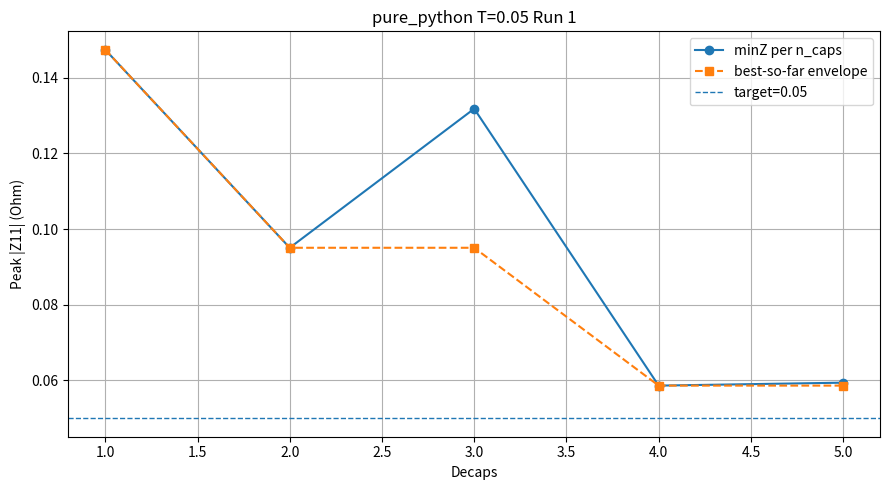
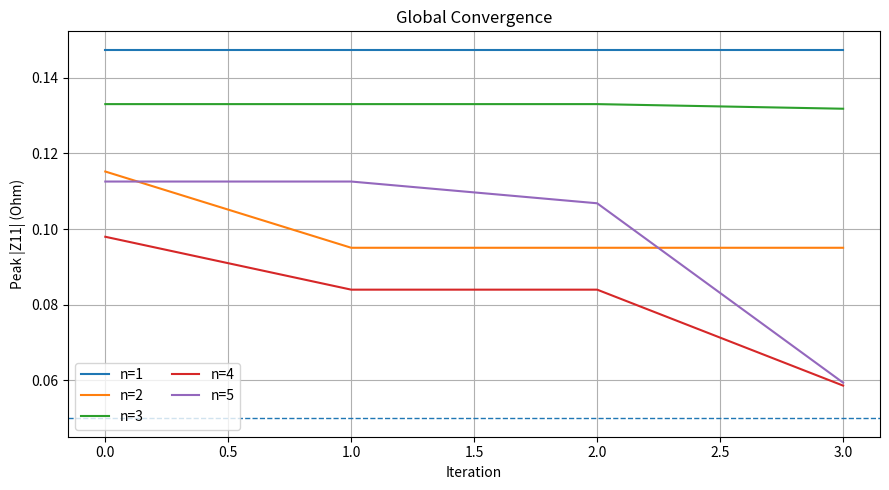
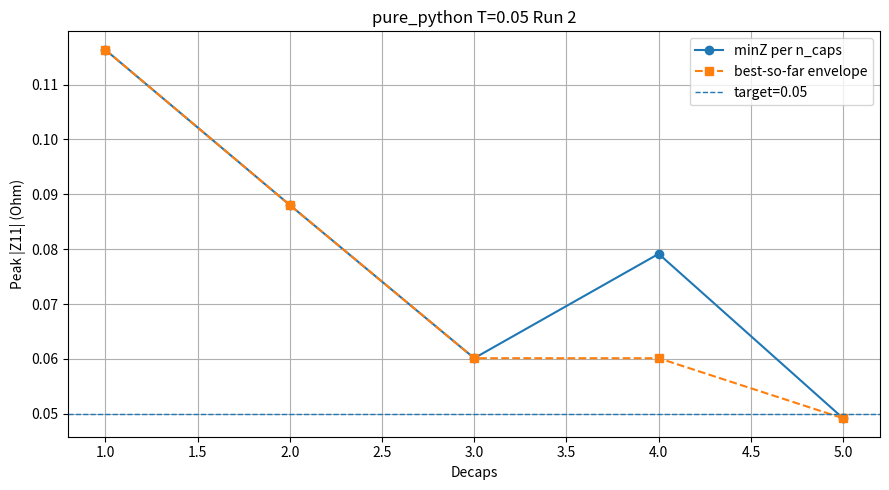
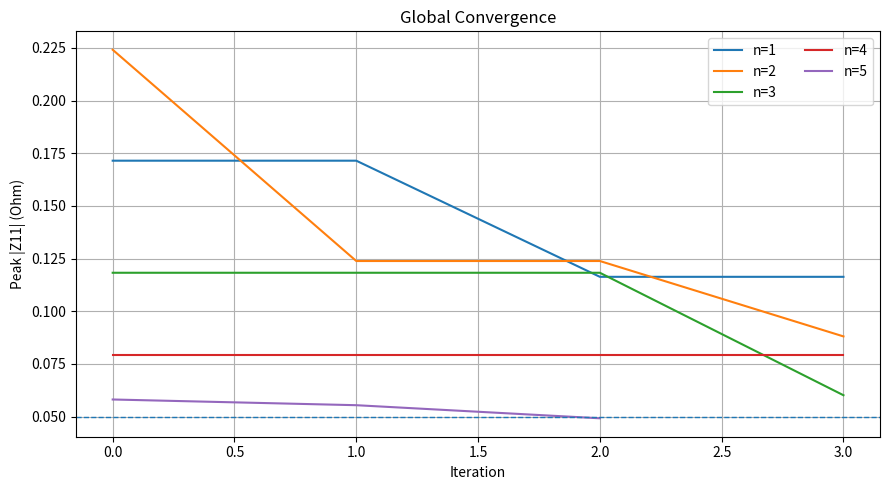
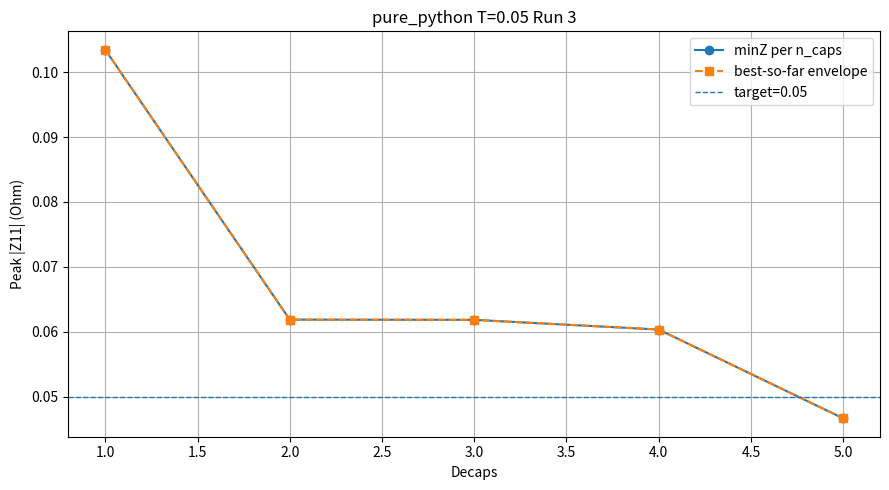
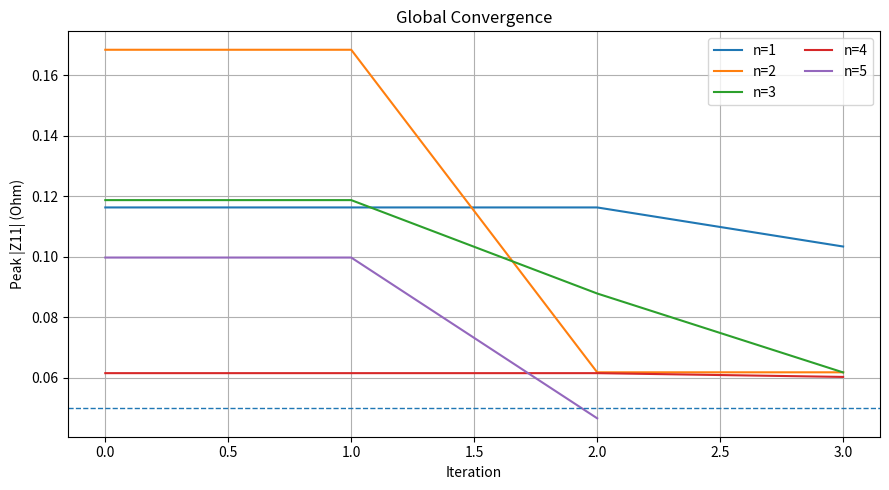
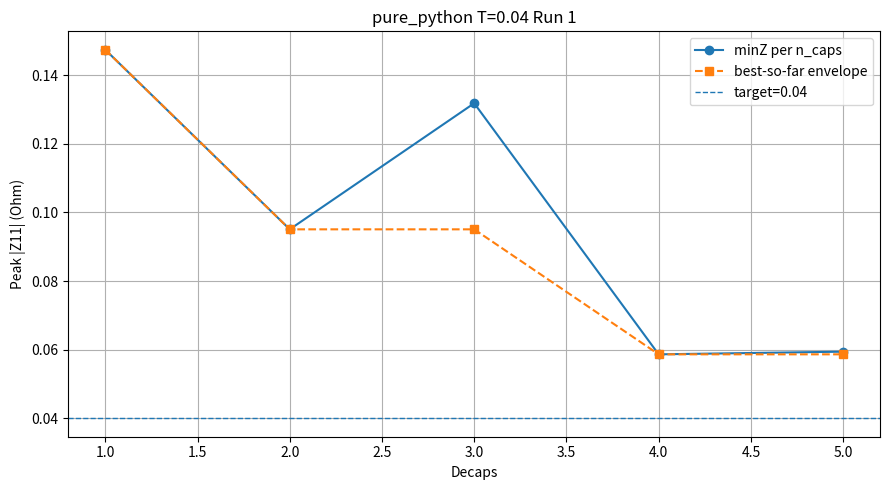
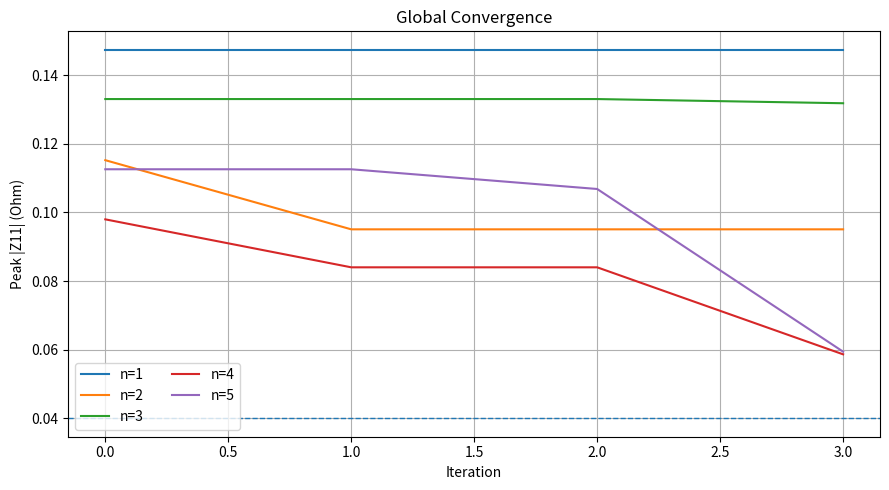
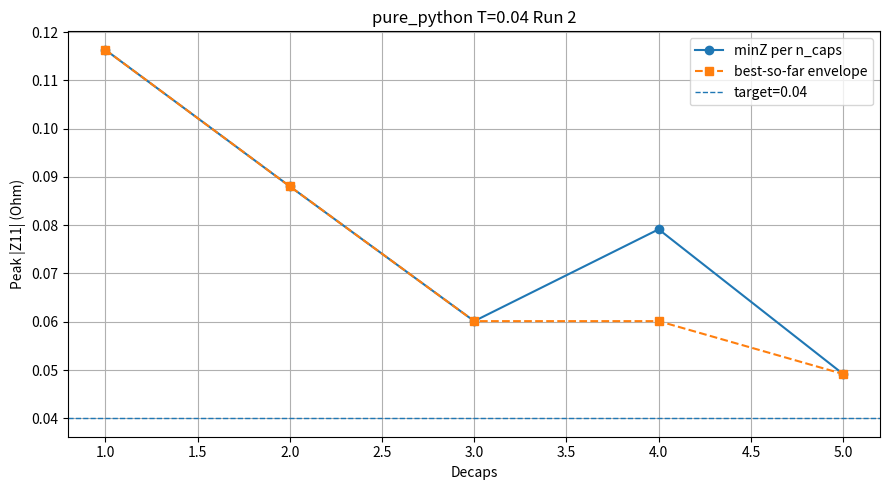
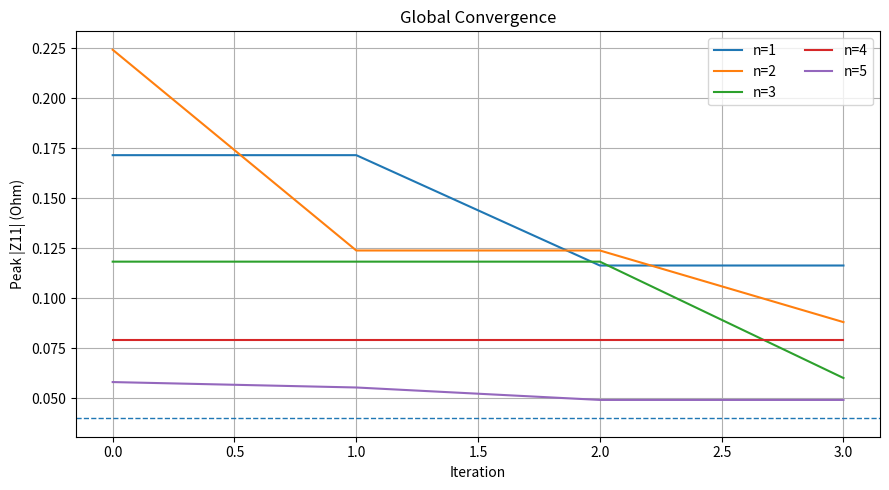
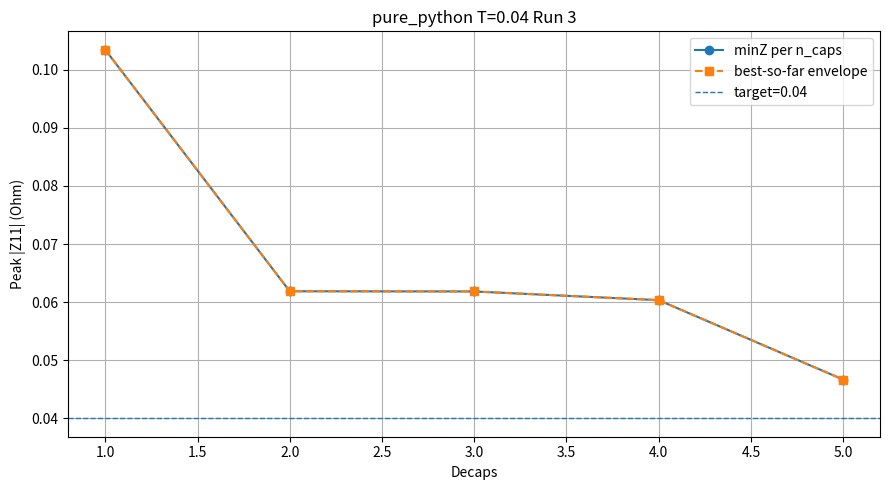
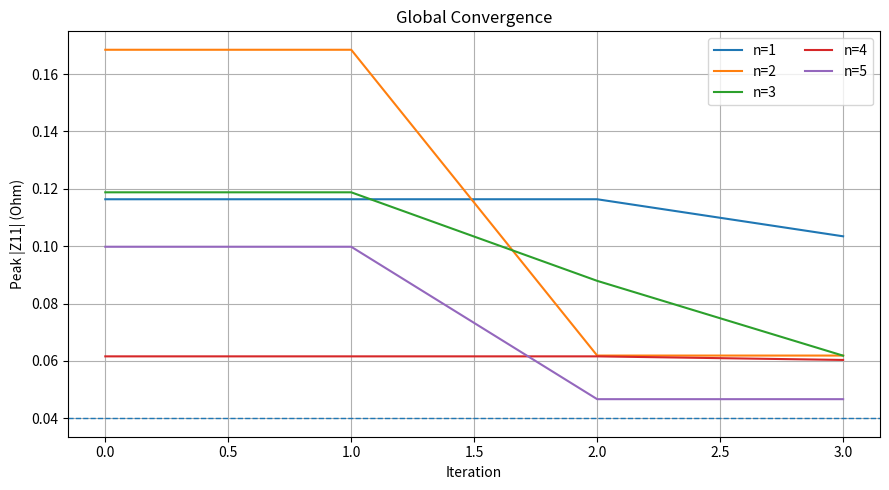

These charts were generated, in order, by the following Python code:
# nohup python ScratchBench_sim.py > scratchbench_sim.log 2>&1 &
# ps -u $USER | grep ScratchBench_sim
# pkill -9 -f ScratchBench_sim.py
#
# ============================================================
# SIMULATION-ONLY SCRIPT -- run this, then run ScratchBench_plot.py
# ============================================================
# This file ONLY runs PSO placements and logs results. All aggregation/
# CSV/figure generation has been split out into ScratchBench_plot.py --
# run that separately once you have the data you want plotted.
#
# INTENDED WORKFLOW (methods run one at a time, or in parallel):
#   1. Edit the METHODS list below to enable exactly the method(s) you
#      want this invocation to run (comment/uncomment lines). Right now
#      only "pure_python" is active -- the other four are commented out.
#   2. nohup python ScratchBench_sim.py > pure_python.log 2>&1 &
#   3. When you're ready for another method, edit METHODS again (e.g.
#      enable only "numpy") and launch another nohup run. Every run
#      writes into the SAME ROOT_OUT ("MinTime/ScratchBench5"), each
#      method's PSO output going to its own `{method}_{threshold}/`
#      subfolder, and every run_pso() call APPENDS one line to the
#      shared results_long.jsonl (opened in "a" mode, one small write()
#      call per record -- safe to append to concurrently from several
#      simultaneously-running nohup processes on Linux).
#   4. Once all 5 methods you care about have been run (check
#      ROOT_OUT/results_long.jsonl), run:
#         python ScratchBench_plot.py
#      to build results_long.csv / summary_table.csv / speedup_matrix.csv
#      / figs/*.png from whatever is in results_long.jsonl at that point.
#
# ============================================================
# WHAT CHANGED VS THE ORIGINAL ScratchBench.py (carried over from
# earlier revisions, still true here)
# ============================================================
# 1. NEW "pure_python" BASELINE METHOD
#    inv_pure_python() inverts the assembled admittance matrix with a
#    hand-written Gauss-Jordan elimination using plain Python lists +
#    the built-in `complex` type only -- zero NumPy/SciPy anywhere on
#    its timed path. It is the new reference baseline: every other
#    method's speedup is reported against it in ScratchBench_plot.py,
#    so the numbers show how much of "LAPACK's speedup" is really
#    coming from compiled linear algebra vs. just avoiding a slow
#    Python-level loop. Correctness is checked against numpy.linalg.inv
#    at startup (_selftest_pure_python_inverse), whenever pure_python is
#    one of the active METHODS.
#
# 2. NO WOODBURY IDENTITY ANYWHERE
#    inv_sm() still only performs the rank-1 Sherman-Morrison update
#    (one capacitor at a time) exactly as before. There is no general
#    low-rank/Woodbury batch-update path in this file.
#
# 3. PAIRED RNG SEEDING ACROSS METHODS
#    np.random.seed(BASE_SEED + run) is set immediately before each
#    (threshold, method, run) call to run_pso(), so run index `run`
#    draws the *same* PSO initialization/velocities regardless of which
#    method/invocation is running it -- this is what keeps separate
#    single-method runs of this script directly, fairly comparable.
#
# 4. STRUCTURED, CRASH-SAFE RESULT LOGGING
#    Every run_pso() call appends one JSON record to
#    ROOT_OUT/results_long.jsonl the moment it finishes -- safe for long
#    unattended nohup jobs, and safe across several methods' processes
#    running at once (see workflow note above).
#
# 5. SYNTHETIC-DATA FALLBACK + QUICK-TEST AUTO-SHRINK
#    If the real y2.mat / decaps.mat files aren't found at DATA_DIR,
#    the script fabricates a small synthetic PDN + capacitor library
#    and shrinks NUM_RUNS/N_PARTICLES/etc. so the file is runnable
#    standalone. Point BASE_DIR at the real cluster data path to run at
#    paper scale.
#
# 6. HYBRID METHOD REMOVED entirely (function, cache, dispatch branch).
#
# Everything else (PSO logic, port-collision resolution, per-run
# plots/logs, folder layout) is intentionally left untouched.
# ============================================================

import os
import sys
import time
import json
import math
import logging
import shutil

import numpy as np
import scipy.io as sio
import matplotlib
matplotlib.use("Agg")
import matplotlib.pyplot as plt
import pandas as pd

# ============================================================
# GLOBAL CONFIG
# ============================================================

ROOT_OUT = "MinTime/ScratchBench5"
os.makedirs(ROOT_OUT, exist_ok=True)

TARGET_PORT = 0
MAX_CAPS = 20

N_PARTICLES = 50
N_ITERATIONS = 15

W_MAX, W_MIN = 0.9, 0.4
C1, C2 = 1.5, 1.5

NUM_RUNS = 20
TARGETS = [
    # 0.05, 
    # 0.045, 
    # 0.04, 
    0.03,
]

# ---- Active methods for THIS invocation. Comment/uncomment to control
# which method(s) this run executes -- see the workflow note at the top
# of this file. Only "pure_python" is active right now. ----
METHODS = [
    # "numpy",
    # "solve",
    # "sm",
    # "iterative",
    "pure_python",
]

BASE_SEED = 12345  # seed for run `r` is BASE_SEED + r, reused across methods/thresholds


# ---- data locations ----
BASE_DIR = "/DATA/Aurindum/Swarming"
DATA_DIR = os.path.join(BASE_DIR, "Data")
Y_MAT_PATH = os.path.join(DATA_DIR, "y2.mat")
D_MAT_PATH = os.path.join(DATA_DIR, "decaps.mat")

REAL_DATA_AVAILABLE = os.path.exists(Y_MAT_PATH) and os.path.exists(D_MAT_PATH)

if not REAL_DATA_AVAILABLE:
    print(f"[WARN] Real PDN data not found under {DATA_DIR}")
    print("[WARN] Falling back to a small synthetic PDN and a shrunk run "
          "schedule so this script is runnable standalone. Point BASE_DIR "
          "at the real cluster data path to run at paper scale.")
    NUM_RUNS = 3
    TARGETS = [0.05, 0.04]
    MAX_CAPS = 5
    N_PARTICLES = 8
    N_ITERATIONS = 4

# ============================================================
# LOGGING
# ============================================================

def setup_logger(path):
    logger = logging.getLogger(str(path))
    logger.setLevel(logging.INFO)

    if logger.hasHandlers():
        logger.handlers.clear()

    handler = logging.FileHandler(path)
    formatter = logging.Formatter('%(asctime)s INFO: %(message)s')
    handler.setFormatter(formatter)
    logger.addHandler(handler)

    return logger


def plot_run_curve(run_caps, run_minz, threshold, method, run_id, out_folder):

    if not run_caps:
        return

    xs = np.array(run_caps, dtype=int)
    ys = np.array(run_minz, dtype=float)
    best_so_far = np.minimum.accumulate(ys)

    plt.figure(figsize=(9, 5))
    plt.plot(xs, ys, marker='o', linewidth=1.5, label='minZ per n_caps')
    plt.plot(xs, best_so_far, marker='s', linestyle='--', linewidth=1.5, label='best-so-far envelope')
    plt.axhline(y=threshold, linestyle='--', linewidth=1.0, label=f'target={threshold}')
    plt.xlabel("Decaps")
    plt.ylabel("Peak |Z11| (Ohm)")
    plt.title(f"{method} T={threshold} Run {run_id}")
    plt.grid(True)
    plt.legend()
    plt.tight_layout()
    plt.savefig(os.path.join(out_folder, "run_plot.png"), dpi=200)
    plt.close()


def plot_convergence(history_dict, threshold, out_folder):

    if not history_dict:
        return

    plt.figure(figsize=(9, 5))
    for n_caps, hist in history_dict.items():
        if hist:
            plt.plot(hist, label=f"n={n_caps}")

    plt.axhline(y=threshold, linestyle='--', linewidth=1.0)
    plt.xlabel("Iteration")
    plt.ylabel("Peak |Z11| (Ohm)")
    plt.title("Global Convergence")
    plt.grid(True)
    plt.legend(ncol=2)
    plt.tight_layout()
    plt.savefig(os.path.join(out_folder, "global_convergence.png"), dpi=200)
    plt.close()


# ============================================================
# SYNTHETIC DATA FALLBACK (only used when REAL_DATA_AVAILABLE is False)
# ============================================================

def _generate_synthetic_pdn(n_nodes, n_freq, n_cap_models, seed=0):
    """
    Parametric RLC-mesh PDN + a synthetic decoupling-capacitor admittance
    library, shaped exactly like the real y2.mat / decaps.mat arrays
    (y: (F, n, n) complex128 after transpose; d: (C, F) complex128 lookup
    table), so nothing downstream needs to know the data is synthetic.
    """
    rng = np.random.default_rng(seed)
    freqs = np.logspace(4, 8, n_freq)
    w = 2.0 * np.pi * freqs

    R_shunt = rng.uniform(5.0, 20.0, size=n_nodes)
    L_shunt = rng.uniform(1e-9, 8e-9, size=n_nodes)
    C_shunt = rng.uniform(1e-10, 5e-10, size=n_nodes)
    R_link = rng.uniform(0.02, 0.08, size=n_nodes)
    L_link = rng.uniform(0.5e-9, 3e-9, size=n_nodes)

    y = np.zeros((n_freq, n_nodes, n_nodes), dtype=np.complex128)
    Y_shunt = (1.0 / R_shunt)[None, :] + 1.0 / (1j * w[:, None] * L_shunt[None, :]) \
        + 1j * w[:, None] * C_shunt[None, :]
    Z_link = R_link[None, :] + 1j * w[:, None] * L_link[None, :]
    Y_link = 1.0 / Z_link

    for k in range(n_nodes):
        j = (k + 1) % n_nodes
        y[:, k, k] += Y_shunt[:, k] + Y_link[:, k]
        y[:, j, j] += Y_link[:, k]
        y[:, k, j] -= Y_link[:, k]
        y[:, j, k] -= Y_link[:, k]

    y += (1e-6 * np.eye(n_nodes, dtype=np.complex128))[None, :, :]

    d = np.zeros((n_cap_models, n_freq), dtype=np.complex128)
    for m in range(n_cap_models):
        case = rng.integers(0, 5)
        cap_val = 10.0 ** rng.uniform(-9 + case * 0.4, -6 + case * 0.5)
        esl = 10.0 ** rng.uniform(-10.3 + case * 0.15, -9.6 + case * 0.15)
        esr = 10.0 ** rng.uniform(-2.3, -0.7)
        z = esr + 1j * w * esl + 1.0 / (1j * w * cap_val)
        d[m, :] = 1.0 / z

    return y, d


# ============================================================
# LOAD DATA
# ============================================================

print("Loading PDN data...")

if REAL_DATA_AVAILABLE:
    y = sio.loadmat(Y_MAT_PATH)["y"]
    d = sio.loadmat(D_MAT_PATH)["decaps"]
    y = np.transpose(y, (2, 0, 1))
else:
    y, d = _generate_synthetic_pdn(n_nodes=8, n_freq=40, n_cap_models=150, seed=0)

N_FREQS, N_NODES, _ = y.shape
N_CAP_MODELS = d.shape[0]

print(f"N_FREQS={N_FREQS}  N_NODES={N_NODES}  N_CAP_MODELS={N_CAP_MODELS}  "
      f"real_data={REAL_DATA_AVAILABLE}")

# ============================================================
# PRECOMPUTE BASE INVERSE (only needed by the sm / iterative fast paths --
# skipped entirely when neither is in the active METHODS list, e.g. the
# pure_python-only run this file is currently configured for)
# ============================================================

if "sm" in METHODS or "iterative" in METHODS:
    y_inv_base = np.zeros_like(y, dtype=np.complex128)
    for f in range(N_FREQS):
        y_inv_base[f] = np.linalg.inv(y[f])
else:
    y_inv_base = None

# ---- pure-Python precompute: plain nested lists, built once with numpy's
#      own (C-speed) .tolist() marshalling -- no numpy CALLS happen on the
#      timed inv_pure_python() path below, only list indexing/copying. ----
if "pure_python" in METHODS:
    Y_LISTS = [y[f].tolist() for f in range(N_FREQS)]   # F x [n x [n x complex]]
    D_LISTS = d.tolist()                                  # C x [F x complex]
else:
    Y_LISTS = None
    D_LISTS = None

# ============================================================
# PORT RESOLUTION
# ============================================================

def resolve_adjacent_ports(models, ports):

    used = set()

    for i in range(len(ports)):

        if ports[i] not in used:
            used.add(ports[i])
            continue

        for offset in range(1, N_NODES):

            for cand in [ports[i] + offset, ports[i] - offset]:

                if 0 <= cand < N_NODES and cand not in used:
                    ports[i] = cand
                    used.add(cand)
                    break

            if ports[i] in used:
                break

    return models, ports

# ============================================================
# INVERSION METHODS
# ============================================================

def inv_numpy(A):
    return np.linalg.inv(A)[TARGET_PORT, TARGET_PORT]

def inv_solve(A):
    e = np.zeros(N_NODES, dtype=complex)
    e[TARGET_PORT] = 1
    return np.linalg.solve(A, e)[TARGET_PORT]

def inv_sm(config, f):
    """
    Rank-1 Sherman-Morrison update, one capacitor at a time. This is the
    ONLY low-rank update implemented anywhere in this file -- there is no
    general Woodbury (simultaneous multi-rank) update path here or
    elsewhere in the script.
    """
    Z = y_inv_base[f].copy()

    for cap, port in config:

        val = d[cap, f]

        u = np.zeros(N_NODES, dtype=np.complex128)
        v = np.zeros(N_NODES, dtype=np.complex128)

        u[port] = 1
        v[port] = val

        denom = 1 + v @ Z @ u

        if abs(denom) < 1e-12:
            raise np.linalg.LinAlgError

        Z -= np.outer(Z @ u, v @ Z) / denom

    return Z[TARGET_PORT, TARGET_PORT]

def inv_iterative(A, f):

    B = y_inv_base[f]
    E = A @ B - np.eye(N_NODES)

    if np.linalg.norm(E, 1) >= 1:
        return np.linalg.inv(A)[TARGET_PORT, TARGET_PORT]

    corr = np.eye(N_NODES) - E + E @ E
    Z = B @ corr

    return Z[TARGET_PORT, TARGET_PORT]


# ---- pure-Python / math-lib-only baseline ----
def _gauss_jordan_inverse(A):
    """
    Full matrix inverse via Gauss-Jordan elimination with partial
    pivoting. Plain Python lists + the built-in `complex` type only --
    no numpy, no scipy, anywhere in this function. O(n^3).
    """
    n = len(A)
    M = [row[:] + [1.0 + 0.0j if i == r else 0.0 + 0.0j for i in range(n)]
         for r, row in enumerate(A)]

    for col in range(n):
        pivot_row = max(range(col, n), key=lambda r: abs(M[r][col]))
        if abs(M[pivot_row][col]) < 1e-300:
            raise ZeroDivisionError("Singular matrix in pure-Python inversion")
        if pivot_row != col:
            M[col], M[pivot_row] = M[pivot_row], M[col]

        pivot = M[col][col]
        inv_pivot = 1.0 / pivot
        row_col = M[col]
        for k in range(2 * n):
            row_col[k] *= inv_pivot

        for r in range(n):
            if r == col:
                continue
            factor = M[r][col]
            if factor == 0:
                continue
            row_r = M[r]
            for k in range(2 * n):
                row_r[k] -= factor * row_col[k]

    return [row[n:] for row in M]


def inv_pure_python(config, f):
    """
    Same math as inv_numpy(), computed with zero NumPy/LAPACK involvement:
    plain Python lists, `complex` arithmetic, Gauss-Jordan elimination.
    This is the baseline method (BASELINE_METHOD in ScratchBench_plot.py)
    -- every other method's speedup is reported relative to this one.
    """
    Yeq = [row[:] for row in Y_LISTS[f]]        # pure-Python copy
    for cap, port in config:
        Yeq[port][port] += D_LISTS[cap][f]       # pure-Python complex add
    inv = _gauss_jordan_inverse(Yeq)
    return inv[TARGET_PORT][TARGET_PORT]


def _selftest_pure_python_inverse():
    """Sanity check: inv_pure_python must agree with inv_numpy to float64
    precision on a handful of random candidates, at every scale where it
    will actually be used. Run once at startup; raises on mismatch."""
    if "pure_python" not in METHODS:
        return
    rng = np.random.default_rng(999)
    max_err = 0.0
    for _ in range(5):
        f = int(rng.integers(0, N_FREQS))
        n_caps = int(rng.integers(1, min(4, N_CAP_MODELS, N_NODES) + 1))
        models = rng.integers(0, N_CAP_MODELS, size=n_caps)
        ports = rng.integers(0, N_NODES, size=n_caps)
        models, ports = resolve_adjacent_ports(list(models), list(ports))
        config = list(zip(models, ports))

        A = y[f].copy()
        for cap, port in config:
            A[port, port] += d[cap, f]
        z_numpy = inv_numpy(A)
        z_pp = inv_pure_python(config, f)
        max_err = max(max_err, abs(z_numpy - z_pp))

    assert max_err < 1e-8, f"pure-Python inverse diverged from numpy: max err {max_err}"
    print(f"[selftest] inv_pure_python matches inv_numpy (max err {max_err:.2e}). OK")

_selftest_pure_python_inverse()

# ============================================================
# FITNESS
# ============================================================

def evaluate_config(config, method):

    peak = 0

    for f in range(N_FREQS):

        try:
            if method == "pure_python":
                val = inv_pure_python(config, f)
            else:
                A = y[f].copy()
                for cap, port in config:
                    A[port, port] += d[cap, f]

                if method == "numpy":
                    val = inv_numpy(A)
                elif method == "solve":
                    val = inv_solve(A)
                elif method == "sm":
                    val = inv_sm(config, f)
                elif method == "iterative":
                    val = inv_iterative(A, f)
                else:
                    raise ValueError(f"unknown method {method!r}")
        except Exception:
            return 1e200

        peak = max(peak, abs(val))

    return peak

# ============================================================
# STRUCTURED RESULT LOGGING (replaces regex log-scraping)
# ============================================================

RESULTS_JSONL_PATH = os.path.join(ROOT_OUT, "results_long.jsonl")

def append_result_record(record):
    """Append one JSON line and flush immediately -- crash-safe for long
    unattended (nohup) jobs; the file is re-read once at the very end."""
    with open(RESULTS_JSONL_PATH, "a") as jf:
        jf.write(json.dumps(record) + "\n")
        jf.flush()

# ============================================================
# PSO
# ============================================================

def run_pso(method, threshold, out_folder, run_id):

    logger = setup_logger(os.path.join(out_folder, f"run_{run_id}.log"))

    run_caps = []
    run_minZ = []
    histories = {}

    start_global = time.time()
    time_to_target = None
    caps_at_target = None
    n_evals = 0

    logger.info(
        "RUN_START | method=%s | threshold=%.6f | run=%d | particles=%d | iterations=%d",
        method, threshold, run_id, N_PARTICLES, N_ITERATIONS
    )

    for n_caps in range(1, MAX_CAPS + 1):

        DIM = 2 * n_caps

        particles = np.random.rand(N_PARTICLES, DIM)
        velocities = np.zeros_like(particles)

        pbest = particles.copy()
        pbest_val = np.full(N_PARTICLES, np.inf)

        gbest = np.inf
        gbest_particle = None
        history = []

        stop_flag = False
        it = 0

        for it in range(N_ITERATIONS):

            for i in range(N_PARTICLES):

                models = np.floor(particles[i, :n_caps] * (N_CAP_MODELS - 1)).astype(int)
                ports = np.floor(particles[i, n_caps:] * (N_NODES - 1)).astype(int)

                models, ports = resolve_adjacent_ports(models, ports)

                config = list(zip(models, ports))

                cost = evaluate_config(config, method)
                n_evals += 1

                if cost < pbest_val[i]:
                    pbest_val[i] = cost
                    pbest[i] = particles[i]

                if cost < gbest:
                    gbest = cost
                    gbest_particle = particles[i].copy()

                if gbest <= threshold:
                    stop_flag = True
                    break

            history.append(gbest)

            if stop_flag:
                if time_to_target is None:
                    time_to_target = time.time() - start_global
                    caps_at_target = n_caps
                break

            w = W_MAX - (W_MAX - W_MIN) * (it / N_ITERATIONS)

            velocities = w * velocities \
                + C1 * np.random.rand(*particles.shape) * (pbest - particles) \
                + C2 * np.random.rand(*particles.shape) * (gbest_particle - particles)

            particles += velocities
            particles = np.clip(particles, 0, 1)

        histories[n_caps] = history

        if gbest_particle is None:
            logger.info("n_caps=%d | iter=%d | minZ=inf | placement={}", n_caps, it + 1)
            continue

        best_models = np.floor(gbest_particle[:n_caps] * (N_CAP_MODELS - 1)).astype(int)
        best_ports = np.floor(gbest_particle[n_caps:] * (N_NODES - 1)).astype(int)
        best_models, best_ports = resolve_adjacent_ports(best_models, best_ports)
        placement = {int(port): int(cap) for cap, port in zip(best_models, best_ports)}

        logger.info(
            "n_caps=%d | iter=%d | minZ=%.6f | placement=%s",
            n_caps, it + 1, gbest, placement
        )

        run_caps.append(n_caps)
        run_minZ.append(gbest)

        if gbest <= threshold:
            break

    total_wall_time = time.time() - start_global
    best_minz = min(run_minZ) if run_minZ else float("inf")
    success = time_to_target is not None

    logger.info(
        "RESULT | time_to_target=%.4f | caps=%s | best_minZ=%.6f | total_wall_time=%.4f",
        time_to_target if time_to_target else -1,
        caps_at_target if caps_at_target else -1,
        best_minz,
        total_wall_time,
    )

    plot_run_curve(run_caps, run_minZ, threshold, method, run_id, out_folder)
    plot_convergence(histories, threshold, out_folder)

    record = {
        "timestamp_utc": time.strftime("%Y-%m-%dT%H:%M:%SZ", time.gmtime()),
        "threshold": threshold,
        "method": method,
        "run_id": run_id,
        "seed": BASE_SEED + run_id,
        "time_to_target_s": time_to_target,
        "total_wall_time_s": total_wall_time,
        "caps_at_target": caps_at_target,
        "best_minz_ohm": best_minz,
        "success": success,
        "n_fitness_evals": n_evals,
        "n_nodes": N_NODES,
        "n_freqs": N_FREQS,
        "n_cap_models": N_CAP_MODELS,
        "folder": out_folder,
    }
    append_result_record(record)
    return record

# ============================================================
# MAIN
# ============================================================

print(f"\nActive METHODS for this invocation: {METHODS}")
print(f"ROOT_OUT: {ROOT_OUT}")
print(f"TARGETS: {TARGETS}  NUM_RUNS: {NUM_RUNS}")

all_records = []

for threshold in TARGETS:

    for method in METHODS:

        print(f"\nMETHOD {method} TARGET {threshold}")

        method_folder = os.path.join(ROOT_OUT, f"{method}_{threshold}")
        os.makedirs(method_folder, exist_ok=True)

        for run in range(1, NUM_RUNS + 1):

            run_folder = os.path.join(method_folder, f"run_{run}")
            os.makedirs(run_folder, exist_ok=True)

            # Paired seeding: run index `run` gets the SAME NumPy global RNG
            # state regardless of method/threshold, so every method sees the
            # same particle initialisation/velocities at this run index --
            # this is what makes the resulting speedup numbers a fair,
            # paired comparison instead of independent noisy trials.
            np.random.seed(BASE_SEED + run)

            try:
                rec = run_pso(method, threshold, run_folder, run)
                all_records.append(rec)
            except Exception as exc:
                logging.getLogger("main").error(
                    "RUN_FAILED | method=%s threshold=%s run=%s | %s",
                    method, threshold, run, exc,
                )
                print(f"[ERROR] run failed: method={method} threshold={threshold} "
                      f"run={run}: {exc}")

print("\nAll runs completed for this invocation.")
print(f"Methods run this time: {METHODS}")
print(f"Results appended to: {RESULTS_JSONL_PATH}")
print("Once every method you need is present in that file, run:")
print("  python ScratchBench_plot.py")
print("to build the summary tables and figures.")
